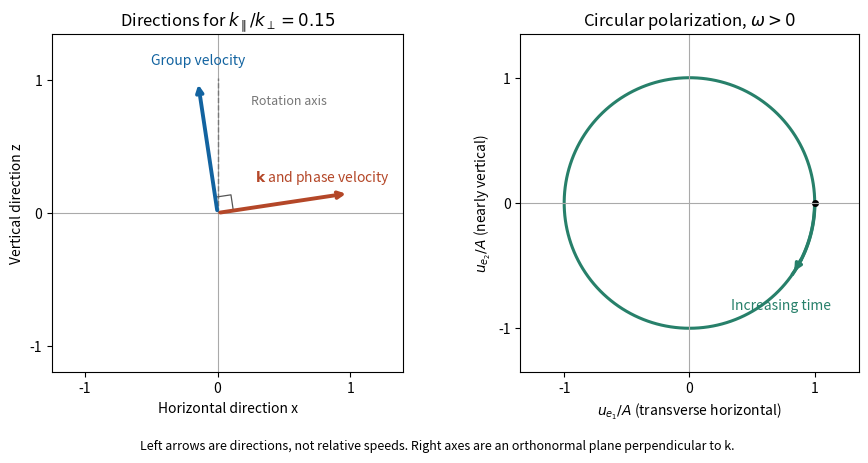

The matplotlib source for this figure: (Note: this script raises an exception after producing the figure.)
"""Wave directions and velocity polarization; Python 3.14, NumPy and Matplotlib."""
from pathlib import Path
import matplotlib
matplotlib.use("Agg")
import matplotlib.pyplot as plt
import numpy as np


def main():
    epsilon=.15
    khat=np.array([1.,epsilon])/np.sqrt(1+epsilon**2)
    ghat=np.array([-epsilon,1.])/np.sqrt(1+epsilon**2)
    fig,axes=plt.subplots(1,2,figsize=(9.2,4.5),dpi=100,facecolor="white")
    left,right=axes
    left.axhline(0,color="#aaaaaa",lw=.8);left.axvline(0,color="#aaaaaa",lw=.8)
    for vec,color in [(khat,"#b44728"),(ghat,"#1263a0")]:
        left.annotate("",xy=vec,xytext=(0,0),arrowprops={"arrowstyle":"->","color":color,"lw":2.8})
    left.text(.28,.24,r"$\mathbf{k}$ and phase velocity",color="#b44728",fontsize=10)
    left.text(-.15,1.12,"Group velocity",ha="center",color="#1263a0",fontsize=10)
    left.plot([0,0],[0,1.02],"--",color="#777777",lw=1)
    left.text(.25,.82,"Rotation axis",rotation=0,color="#777777",fontsize=9)
    # A small square records the right angle between the two normalized directions.
    q=.12
    corner=np.array([q*khat,q*(khat+ghat),q*ghat])
    left.plot(corner[:,0],corner[:,1],color="#555555",lw=.9)
    left.set(xlim=(-1.25,1.4),ylim=(-1.2,1.35),xlabel="Horizontal direction x",ylabel="Vertical direction z",
             title=r"Directions for $k_\parallel/k_\perp=0.15$")
    left.set_aspect("equal");left.set_xticks([-1,0,1]);left.set_yticks([-1,0,1])
    theta=np.linspace(0,2*np.pi,501)
    right.plot(np.cos(theta),np.sin(theta),color="#27806a",lw=2.2)
    # At fixed position, positive frequency gives phase -omega*t and clockwise motion.
    angles=np.linspace(0,-.6,80)
    right.plot(np.cos(angles),np.sin(angles),color="#27806a",lw=2.5)
    right.annotate("",xy=(np.cos(-.6),np.sin(-.6)),xytext=(np.cos(-.45),np.sin(-.45)),
                   arrowprops={"arrowstyle":"->","color":"#27806a","lw":2.5})
    right.plot(1,0,"ko",ms=4)
    right.text(.73,-.85,"Increasing time",ha="center",fontsize=10,color="#27806a")
    right.axhline(0,color="#aaaaaa",lw=.8);right.axvline(0,color="#aaaaaa",lw=.8)
    right.set(xlim=(-1.35,1.35),ylim=(-1.35,1.35),xlabel=r"$u_{e_1}/A$ (transverse horizontal)",
              ylabel=r"$u_{e_2}/A$ (nearly vertical)",title=r"Circular polarization, $\omega>0$")
    right.set_aspect("equal");right.set_xticks([-1,0,1]);right.set_yticks([-1,0,1])
    fig.text(.5,.015,"Left arrows are directions, not relative speeds. Right axes are an orthonormal plane perpendicular to k.",
             ha="center",fontsize=9)
    fig.tight_layout(rect=(0,.07,1,1),w_pad=2)
    fig.savefig(Path.cwd()/Path(__file__).with_suffix(".png").name,
                facecolor="white",transparent=False,metadata={"Software":"Codex Wiki"})
    plt.close(fig)

if __name__=="__main__":main()
